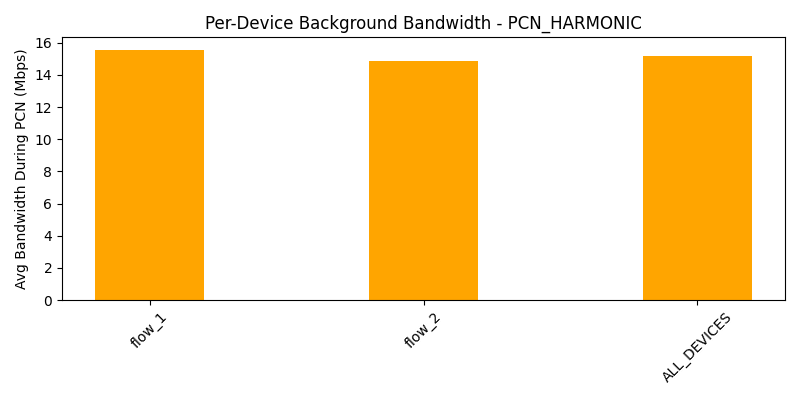

The data file committed next to this chart (first rows):
device, avg_bw_before, avg_bw_during, avg_bw_after
flow_1, 25.41, 15.56, 
flow_2, 22.9, 14.85, 
ALL_DEVICES, 24.15, 15.2, 
